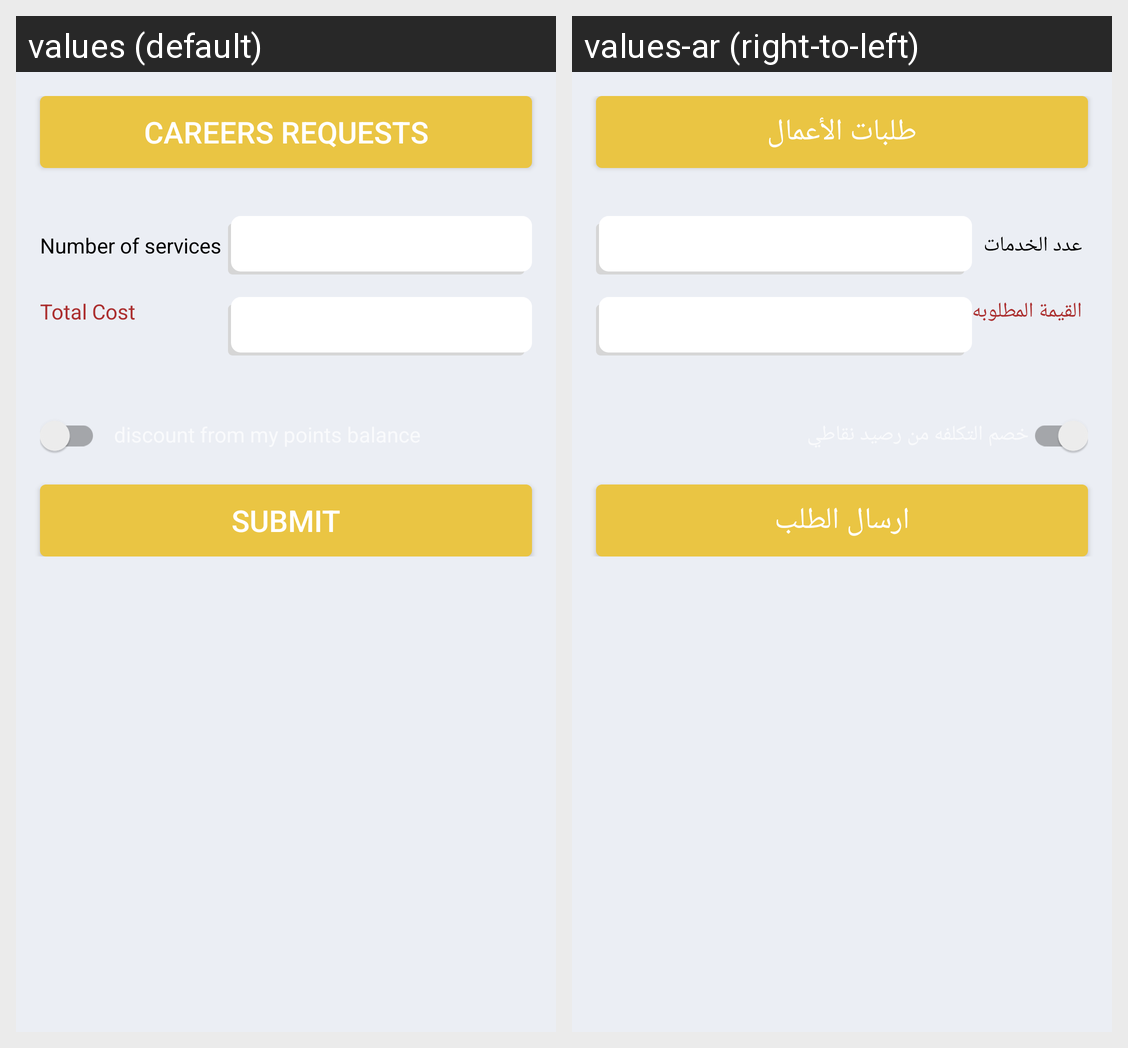

For this localized Android screen grid, give each drawn string resource with its value in every locale shown.
Android screen res/layout/fragment_order_now.xml rendered under 2 locales, left to right: values (default), values-ar (right-to-left). Device: Nexus 5 (rendered at 1080×1920; each locale shown at half size, 540×960, under a caption strip naming it); theme Theme.MyApplication.
Strings drawn on this screen, with the default value and each locale's value (text and hints the layout hard-codes, and strings that could not be matched under every locale, appear in the picture but are not listed):

text_talabat
  values: Careers requests
  values-ar: طلبات الأعمال

txt_noservice
  values: Number of services
  values-ar: عدد الخدمات

txt_totalcost
  values: Total Cost
  values-ar: القيمة المطلوبه

text_submit
  values: Submit
  values-ar: ارسال الطلب
